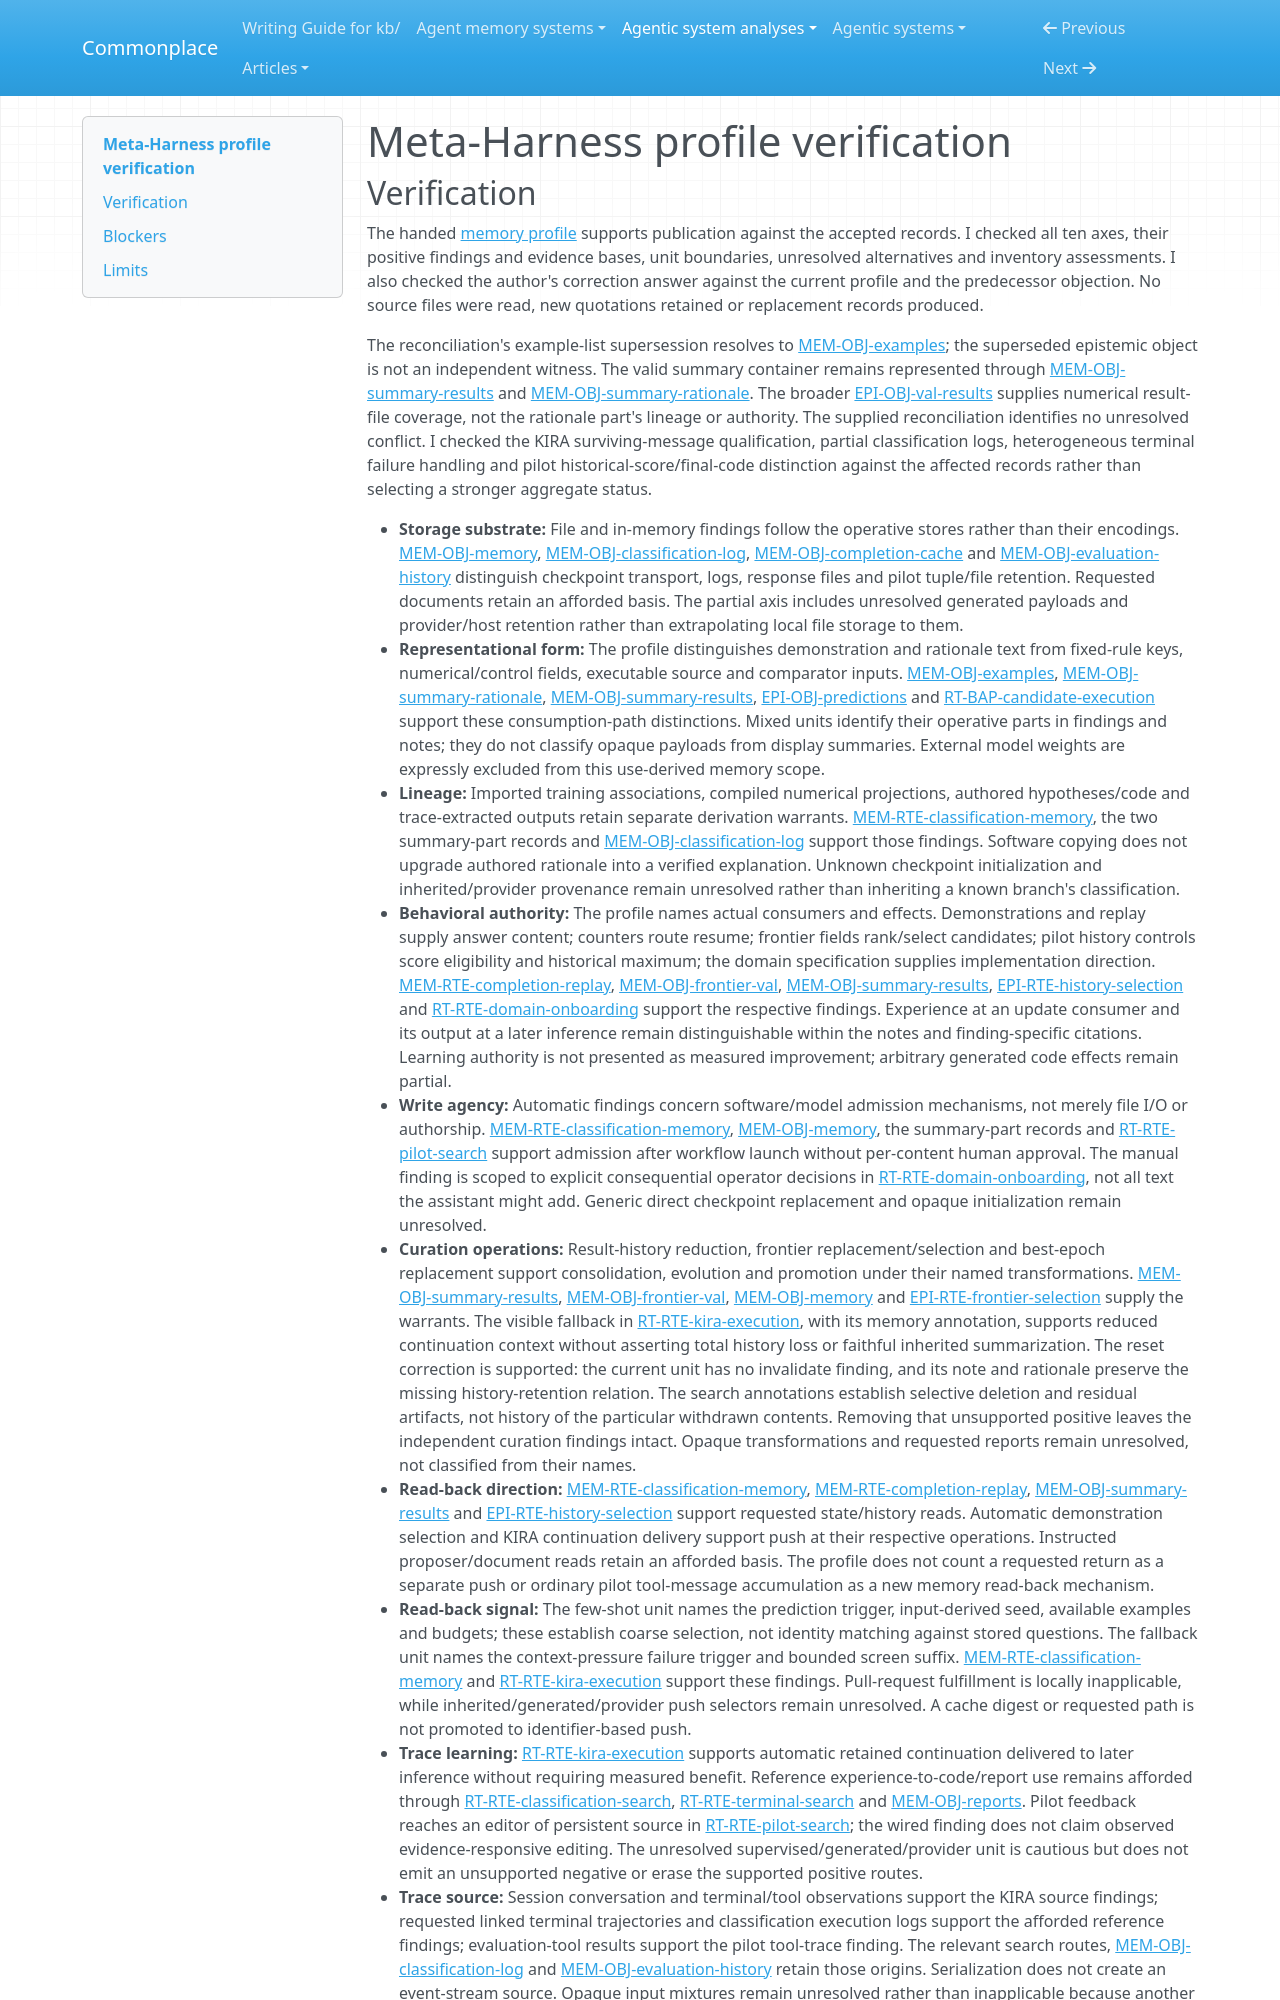

repository: zby/commonplace · page: agentic-system-analyses/retained/meta-harness/profile-verification/index.html · generator: mkdocs

---
type: agentic-system-analyses/types/agentic-system-verification.md
description: "Memory-profile verification of Meta-Harness at commit 8123ccabe2b19fa1123090b2e5f1bacc20963ce8."
run-id: AAS-2026-10-14-meta-harness-5e480e270fee-01
reviewed-boundary: "8123ccabe2b19fa1123090b2e5f1bacc20963ce8"
---

# Meta-Harness profile verification
